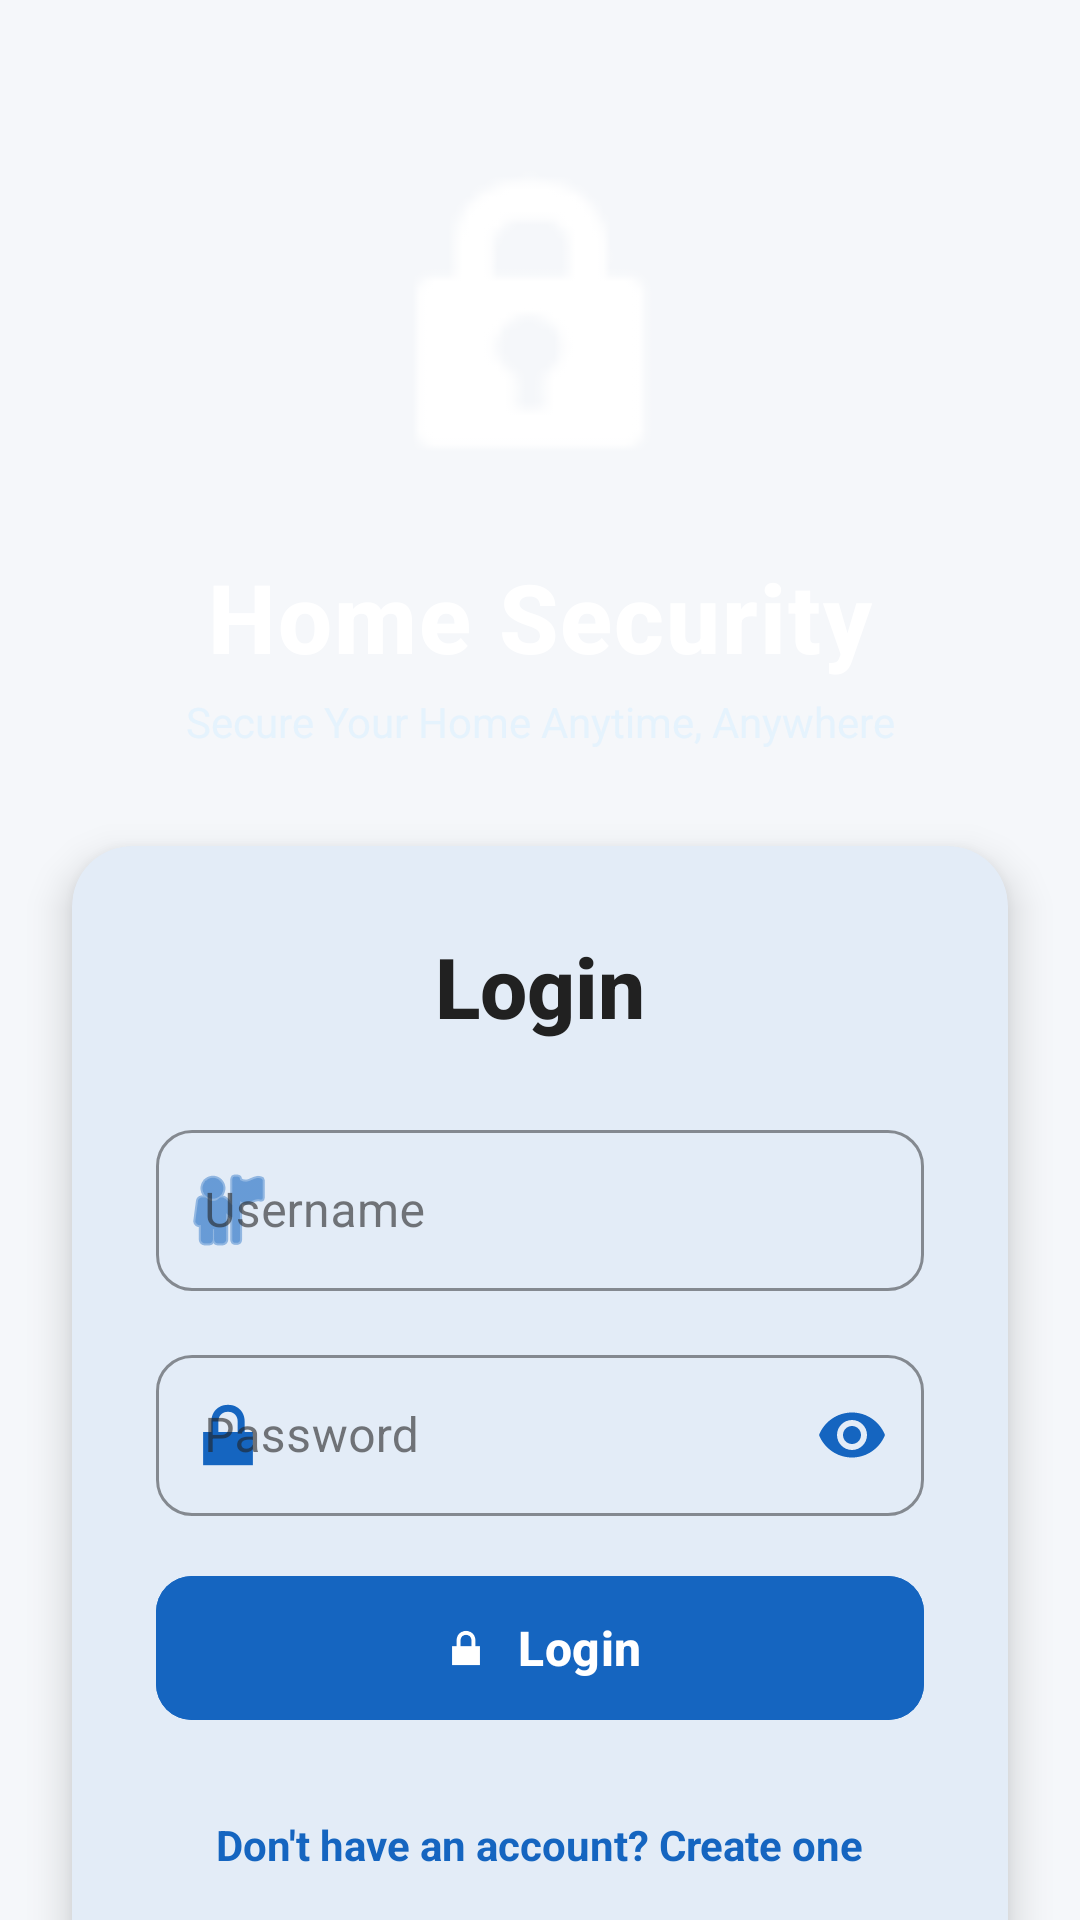

Reconstruct the res/layout file that produces this screen, plus the resources it refers to.
<!-- AndroidManifest.xml: application theme Theme.HomeSecurity -->
<!-- res/layout/activity_login.xml -->
<?xml version="1.0" encoding="utf-8"?>
<androidx.constraintlayout.widget.ConstraintLayout xmlns:android="http://schemas.android.com/apk/res/android"
    xmlns:app="http://schemas.android.com/apk/res-auto"
    xmlns:tools="http://schemas.android.com/tools"
    android:layout_width="match_parent"
    android:layout_height="match_parent"
    android:background="@color/background"
    tools:context=".LoginActivity">

    
    <View
        android:id="@+id/gradientHeader"
        android:layout_width="match_parent"
        android:layout_height="280dp"
        android:background="@drawable/bg_gradient_primary"
        app:layout_constraintTop_toTopOf="parent"
        app:layout_constraintStart_toStartOf="parent"
        app:layout_constraintEnd_toEndOf="parent" />

    
    <ImageView
        android:id="@+id/ivLogo"
        android:layout_width="120dp"
        android:layout_height="120dp"
        android:layout_marginTop="48dp"
        android:src="@android:drawable/ic_lock_idle_lock"
        app:tint="@color/white"
        app:layout_constraintEnd_toEndOf="parent"
        app:layout_constraintStart_toStartOf="parent"
        app:layout_constraintTop_toTopOf="parent"
        android:elevation="8dp"
        android:scaleType="fitCenter" />

    <TextView
        android:id="@+id/tvTitle"
        android:layout_width="wrap_content"
        android:layout_height="wrap_content"
        android:layout_marginTop="16dp"
        android:text="Home Security"
        android:textColor="@color/white"
        android:textSize="32sp"
        android:textStyle="bold"
        android:fontFamily="sans-serif-medium"
        android:elevation="8dp"
        android:letterSpacing="0.02"
        app:layout_constraintEnd_toEndOf="parent"
        app:layout_constraintStart_toStartOf="parent"
        app:layout_constraintTop_toBottomOf="@+id/ivLogo" />

    <TextView
        android:id="@+id/tvSubtitle"
        android:layout_width="wrap_content"
        android:layout_height="wrap_content"
        android:layout_marginTop="4dp"
        android:text="Secure Your Home Anytime, Anywhere"
        android:textColor="#E3F2FD"
        android:textSize="14sp"
        android:elevation="8dp"
        android:alpha="0.9"
        app:layout_constraintEnd_toEndOf="parent"
        app:layout_constraintStart_toStartOf="parent"
        app:layout_constraintTop_toBottomOf="@+id/tvTitle" />

    
    <com.google.android.material.card.MaterialCardView
        android:id="@+id/cardLogin"
        android:layout_width="match_parent"
        android:layout_height="wrap_content"
        android:layout_marginHorizontal="24dp"
        android:layout_marginTop="32dp"
        app:cardCornerRadius="20dp"
        app:cardElevation="8dp"
        app:cardBackgroundColor="@color/surface"
        app:strokeWidth="0dp"
        app:layout_constraintEnd_toEndOf="parent"
        app:layout_constraintStart_toStartOf="parent"
        app:layout_constraintTop_toBottomOf="@+id/tvSubtitle">

        <LinearLayout
            android:layout_width="match_parent"
            android:layout_height="wrap_content"
            android:orientation="vertical"
            android:padding="28dp">

            <TextView
                android:id="@+id/tvCardTitle"
                android:layout_width="wrap_content"
                android:layout_height="wrap_content"
                android:text="Login"
                android:textSize="28sp"
                android:textStyle="bold"
                android:textColor="@color/text_primary"
                android:fontFamily="sans-serif-medium"
                android:layout_marginBottom="24dp"
                android:layout_gravity="center_horizontal"/>

            
            <com.google.android.material.textfield.TextInputLayout
                android:id="@+id/tilUsername"
                android:layout_width="match_parent"
                android:layout_height="wrap_content"
                android:layout_marginBottom="16dp"
                android:hint="Username"
                app:boxStrokeColor="@color/primary"
                app:hintTextColor="@color/primary"
                app:boxCornerRadiusTopStart="12dp"
                app:boxCornerRadiusTopEnd="12dp"
                app:boxCornerRadiusBottomStart="12dp"
                app:boxCornerRadiusBottomEnd="12dp"
                app:startIconDrawable="@android:drawable/ic_menu_myplaces"
                app:startIconTint="@color/primary"
                style="@style/Widget.MaterialComponents.TextInputLayout.OutlinedBox">

                <com.google.android.material.textfield.TextInputEditText
                    android:id="@+id/etUsername"
                    android:layout_width="match_parent"
                    android:layout_height="wrap_content"
                    android:inputType="textPersonName"
                    android:textSize="16sp"
                    android:padding="16dp"
                    android:textColor="@color/text_primary"
                    android:textColorHint="@color/text_hint"/>
            </com.google.android.material.textfield.TextInputLayout>

            
            <com.google.android.material.textfield.TextInputLayout
                android:id="@+id/tilPassword"
                android:layout_width="match_parent"
                android:layout_height="wrap_content"
                android:layout_marginBottom="8dp"
                android:hint="Password"
                app:boxStrokeColor="@color/primary"
                app:hintTextColor="@color/primary"
                app:boxCornerRadiusTopStart="12dp"
                app:boxCornerRadiusTopEnd="12dp"
                app:boxCornerRadiusBottomStart="12dp"
                app:boxCornerRadiusBottomEnd="12dp"
                app:startIconDrawable="@android:drawable/ic_lock_lock"
                app:startIconTint="@color/primary"
                app:endIconMode="password_toggle"
                app:endIconTint="@color/primary"
                style="@style/Widget.MaterialComponents.TextInputLayout.OutlinedBox">

                <com.google.android.material.textfield.TextInputEditText
                    android:id="@+id/etPassword"
                    android:layout_width="match_parent"
                    android:layout_height="wrap_content"
                    android:inputType="textPassword"
                    android:textSize="16sp"
                    android:padding="16dp"
                    android:textColor="@color/text_primary"
                    android:textColorHint="@color/text_hint"/>
            </com.google.android.material.textfield.TextInputLayout>

            
            <LinearLayout
                android:id="@+id/passwordStrengthContainer"
                android:layout_width="match_parent"
                android:layout_height="wrap_content"
                android:orientation="vertical"
                android:visibility="gone"
                android:layout_marginBottom="16dp">

                <LinearLayout
                    android:layout_width="match_parent"
                    android:layout_height="wrap_content"
                    android:orientation="horizontal"
                    android:layout_marginTop="8dp"
                    android:layout_marginBottom="4dp">

                    <TextView
                        android:layout_width="0dp"
                        android:layout_height="wrap_content"
                        android:layout_weight="1"
                        android:text="Password Strength:"
                        android:textSize="12sp"
                        android:textColor="@color/text_secondary" />

                    <TextView
                        android:id="@+id/tvPasswordStrength"
                        android:layout_width="wrap_content"
                        android:layout_height="wrap_content"
                        android:text="Weak"
                        android:textSize="12sp"
                        android:textStyle="bold"
                        android:textColor="@color/password_weak" />
                </LinearLayout>

                <ProgressBar
                    android:id="@+id/pbPasswordStrength"
                    style="?android:attr/progressBarStyleHorizontal"
                    android:layout_width="match_parent"
                    android:layout_height="8dp"
                    android:max="100"
                    android:progress="0"
                    android:progressDrawable="@drawable/bg_progress_background"
                    android:progressTint="@color/password_weak" />

                <TextView
                    android:id="@+id/tvPasswordRequirements"
                    android:layout_width="match_parent"
                    android:layout_height="wrap_content"
                    android:layout_marginTop="8dp"
                    android:text="• At least 8 characters\n• Include uppercase &amp; lowercase\n• Include numbers\n• Include special characters"
                    android:textSize="11sp"
                    android:textColor="@color/text_hint"
                    android:lineSpacingExtra="2dp" />
            </LinearLayout>

            
            <com.google.android.material.button.MaterialButton
                android:id="@+id/btnAction"
                android:layout_width="match_parent"
                android:layout_height="56dp"
                android:text="Login"
                android:textSize="16sp"
                android:textStyle="bold"
                android:textAllCaps="false"
                app:cornerRadius="12dp"
                app:icon="@android:drawable/ic_lock_lock"
                app:iconGravity="textStart"
                android:backgroundTint="@color/primary"
                android:elevation="4dp"
                android:layout_marginTop="8dp"/>

            
            <TextView
                android:id="@+id/tvSwitchMode"
                android:layout_width="wrap_content"
                android:layout_height="wrap_content"
                android:layout_marginTop="20dp"
                android:layout_gravity="center_horizontal"
                android:text="Don't have an account? Create one"
                android:textColor="@color/primary"
                android:textSize="14sp"
                android:textStyle="bold"
                android:clickable="true"
                android:focusable="true"
                android:padding="8dp"
                android:background="?attr/selectableItemBackground"/>

        </LinearLayout>
    </com.google.android.material.card.MaterialCardView>

    
    <TextView
        android:id="@+id/tvFooter"
        android:layout_width="wrap_content"
        android:layout_height="wrap_content"
        android:layout_marginBottom="24dp"
        android:text="Powered by HomeSafe Technology"
        android:textSize="12sp"
        android:textColor="@color/text_hint"
        android:alpha="0.7"
        app:layout_constraintBottom_toBottomOf="parent"
        app:layout_constraintEnd_toEndOf="parent"
        app:layout_constraintStart_toStartOf="parent" />

</androidx.constraintlayout.widget.ConstraintLayout>
<!-- resources referenced by this layout -->
<resources>
  <color name="background">#F5F7FA</color>
  <color name="password_weak">#E53935</color>
  <color name="primary">#1565C0</color>
  <color name="surface">#FFFFFF</color>
  <color name="text_hint">#9E9E9E</color>
  <color name="text_primary">#212121</color>
  <color name="text_secondary">#757575</color>
  <color name="white">#FFFFFFFF</color>
  <!-- drawable bg_progress_background (drawable) -->
  <?xml version="1.0" encoding="utf-8"?>
  <layer-list xmlns:android="http://schemas.android.com/apk/res/android">
      <item>
          <shape android:shape="rectangle">
              <solid android:color="#E0E0E0" />
              <corners android:radius="8dp" />
          </shape>
      </item>
  </layer-list>
  <style name="Theme.HomeSecurity" parent="Base.Theme.HomeSecurity" />
  <style name="Base.Theme.HomeSecurity" parent="Theme.Material3.DayNight.NoActionBar">
          
          <item name="colorPrimary">@color/primary</item>
          <item name="colorOnPrimary">@color/white</item>
          
          
          <item name="colorSecondary">@color/secondary</item>
          <item name="colorOnSecondary">@color/white</item>
          
          
          <item name="android:colorBackground">@color/background</item>
          <item name="colorSurface">@color/surface</item>
          <item name="colorOnSurface">@color/text_primary</item>
          
          
          <item name="android:statusBarColor">@color/primary_dark</item>
          <item name="android:windowLightStatusBar">false</item>
          
          
          <item name="android:textColorPrimary">@color/text_primary</item>
          <item name="android:textColorSecondary">@color/text_secondary</item>
          <item name="android:textColorHint">@color/text_hint</item>
          
          
          <item name="shapeAppearanceSmallComponent">@style/ShapeAppearance.HomeSecurity.SmallComponent</item>
          <item name="shapeAppearanceMediumComponent">@style/ShapeAppearance.HomeSecurity.MediumComponent</item>
          <item name="shapeAppearanceLargeComponent">@style/ShapeAppearance.HomeSecurity.LargeComponent</item>
          
          
          <item name="materialButtonStyle">@style/Widget.HomeSecurity.Button</item>
          
          
          <item name="materialCardViewStyle">@style/Widget.HomeSecurity.CardView</item>
      </style>
  <color name="secondary">#00C853</color>
  <color name="primary_dark">#0D47A1</color>
  <style name="ShapeAppearance.HomeSecurity.SmallComponent" parent="ShapeAppearance.Material3.SmallComponent">
          <item name="cornerFamily">rounded</item>
          <item name="cornerSize">8dp</item>
      </style>
  <style name="ShapeAppearance.HomeSecurity.MediumComponent" parent="ShapeAppearance.Material3.MediumComponent">
          <item name="cornerFamily">rounded</item>
          <item name="cornerSize">12dp</item>
      </style>
  <style name="ShapeAppearance.HomeSecurity.LargeComponent" parent="ShapeAppearance.Material3.LargeComponent">
          <item name="cornerFamily">rounded</item>
          <item name="cornerSize">16dp</item>
      </style>
  <style name="Widget.HomeSecurity.Button" parent="Widget.Material3.Button">
          <item name="cornerRadius">12dp</item>
          <item name="android:textAllCaps">false</item>
          <item name="android:fontFamily">sans-serif-medium</item>
          <item name="android:letterSpacing">0.01</item>
          <item name="elevation">2dp</item>
      </style>
  <style name="Widget.HomeSecurity.CardView" parent="Widget.Material3.CardView.Elevated">
          <item name="cardCornerRadius">16dp</item>
          <item name="cardElevation">4dp</item>
          <item name="cardBackgroundColor">@color/card_background</item>
          <item name="strokeColor">@color/card_stroke</item>
          <item name="strokeWidth">0dp</item>
      </style>
  <color name="card_background">#FFFFFF</color>
  <color name="card_stroke">#E0E0E0</color>
</resources>
